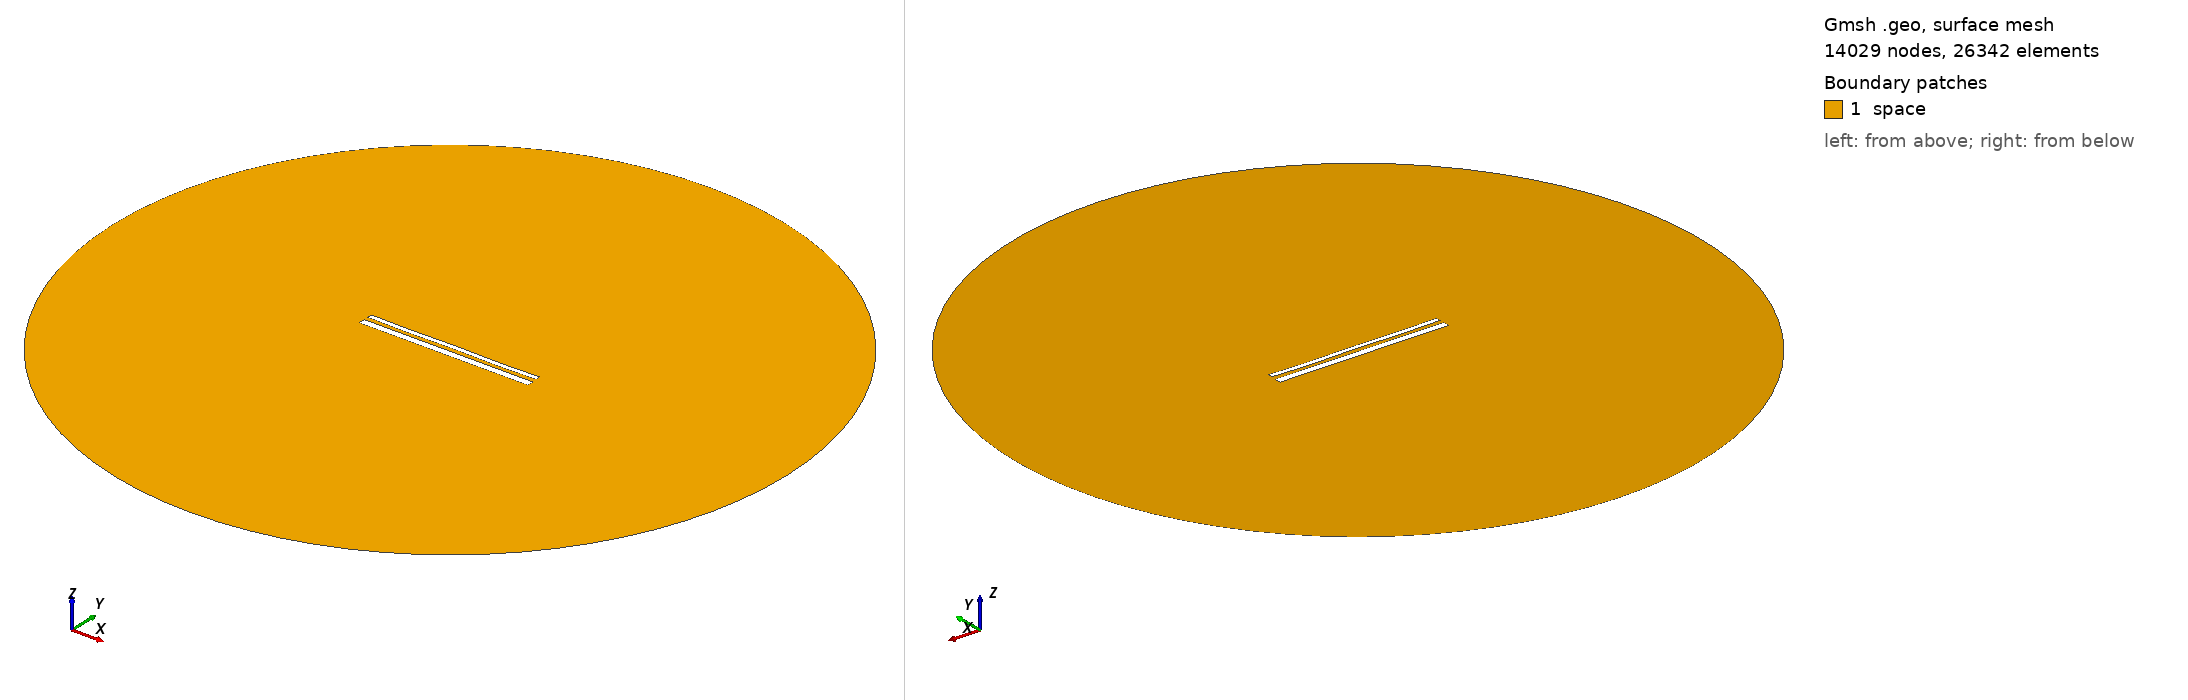

Gmsh geometry script, surface-meshed: 14029 nodes, 26342 surface elements. Boundary patches (legend numbers): 1 space. Left view from above one corner, right view from below the opposite corner. Legend entries are the model's physical surfaces. The drawing asked Gmsh for element sizes between 1% and 20% of the model's largest extent; the script's own settings can give other sizes.

=== 14536.geo (drawn) ===
//---------------------------------------
// Geometry kernel
//---------------------------------------

SetFactory("OpenCASCADE");



//---------------------------------------
// Parameters of the geometry
//---------------------------------------

// Overetch of the upper plate
overetch = 0.5;

// Distance between the plates
distance = 2.25;

// Discretization over the x axis (for the deformation)
nx = 50; 

// Length of the plate
L = 100 - overetch; 

// Number of modes
n = 4; 

// 1st mode coefficient
coeff(1) = -0.075;
beta(1) = 0.596864 * 3.1415926535 / L;

// 2nd mode coefficient
coeff(2) = -0.075;
beta(2) = 1.49418 * 3.1415926535 / L;

// 3rd mode coefficient
coeff(3) = 0.0;
beta(3) = 2.50025 * 3.1415926535 / L;

// 4th mode coefficient
coeff(4) = -0.15;
beta(4) = 3.49999 * 3.1415926535 / L;



//---------------------------------------
// Upper plate (deformed rectangle)
//---------------------------------------

// Coordiantes of the upper plate
xmin = -50;
xmax = 50 - overetch;

// Height of the upper plate
yheight = 4 - 2 * overetch;

// Indexes of the points
UpperID[] = {};
LowerID[] = {};
LeftID[] = {};
RightID[] = {};

// Point index
p = 1;

// Horizontal edges
For i In {1:nx}
    x = xmin + (i-1)*(xmax - xmin)/(nx-1);

    y_bottom = distance / 2 + overetch;
    For j In {1:n}
        C = (Cosh(beta(j)*L) + Cos(beta(j)*L)) / (Sinh(beta(j)*L) + Sin(beta(j)*L));
        y_bottom  = y_bottom + coeff(j) * (Cosh(beta(j)*(x+50)) - Cos(beta(j)*(x+50)) - C * (Sinh(beta(j)*(x+50)) - Sin(beta(j)*(x+50))));
    EndFor

    y_top = y_bottom + yheight;

    Point(p) = {x, y_top, 0, 1.0};
    UpperID[i] = p;
    p = p + 1;

    Point(p) = {x, y_bottom, 0, 1.0};
    LowerID[i] = p;
    p = p + 1;
EndFor

// Create point lists
UpperPts[] = {}; LowerPts[] = {};
For i In {1:nx}
  UpperPts[] += {UpperID[i]};
  LowerPts[] += {LowerID[i]};
EndFor

// Build splines
Spline(1) = {UpperPts[]};
Spline(2) = {LowerPts[]};
Line(3) = {LowerPts[nx-1], UpperPts[nx-1]};
Line(4) = {LowerPts[0], UpperPts[0]};

// Build the plane surface
Curve Loop(1) = {2, 3, -1, -4};
Plane Surface(1) = {1};



//---------------------------------------
// Lower plate (rectangle)
//---------------------------------------

// Vertices
Point(1001) = {-50, -1, 0, 1.0};
Point(1002) = { 50, -1, 0, 1.0};
Point(1003) = { 50,  -5, 0, 1.0};
Point(1004) = {-50,  -5, 0, 1.0};

// Edges
Line(5) = {1001, 1002};
Line(6) = {1002, 1003};
Line(7) = {1003, 1004};
Line(8) = {1004, 1001};

// Plane surface
Line Loop(2) = {5, 6, 7, 8};
Plane Surface(2) = {2}; 



//---------------------------------------
// Outer (fictious) boundary
//---------------------------------------

// Points
Point(1005) = {0, 0, 0};       // Center
Point(1006) = {200, 0, 0};     // Start point
Point(1007) = {0, 200, 0};     // 90 degrees
Point(1008) = {-200, 0, 0};    // 180 degrees
Point(1009) = {0, -200, 0};    // 270 degrees

// Circle arcs (each needs start, center, end)
Circle(9) = {1006, 1005, 1007};
Circle(10) = {1007, 1005, 1008};
Circle(11) = {1008, 1005, 1009};
Circle(12) = {1009, 1005, 1006};

// Plane surface for the entire domain
Curve Loop(3) = {9, 10, 11, 12};
Surface(3) = {3};

// Subtract the plates from the whole domain to obtain the actual domain where we want to solve the equations
BooleanDifference{ Surface{3}; Delete; }{ Surface{1}; Surface{2}; Delete; }




//---------------------------------------
// Transfinite Lines/Curves
//---------------------------------------

// Set the number of points on the boundaries
r = 7;

// Plates
Transfinite Curve {1, 2} = 50*r Using Progression 1;
Transfinite Curve {3, 4} = 2*r Using Progression 1;
Transfinite Line {5, 7} = 50*r Using Progression 1;
Transfinite Line {6, 8} = 2*r Using Progression 1;

// Outer boundary
Transfinite Line {9, 10, 11, 12} = 20 Using Progression 1;



//---------------------------------------
// Physical groups
//---------------------------------------                

// Physical curves (boundaries)
Physical Line("force_segment", 10) = {2};
Physical Line("upper_plate", 11) = {1, 3, 4};
Physical Line("lower_plate", 12) = {5, 6, 7, 8};
Physical Line("boundary", 20) = {9, 10, 11, 12};

// Physical Surfaces
Physical Surface("space", 30) = {3};



//---------------------------------------
// 6. Generate the Mesh
//---------------------------------------

// 2D mesh generation
Mesh 2;
